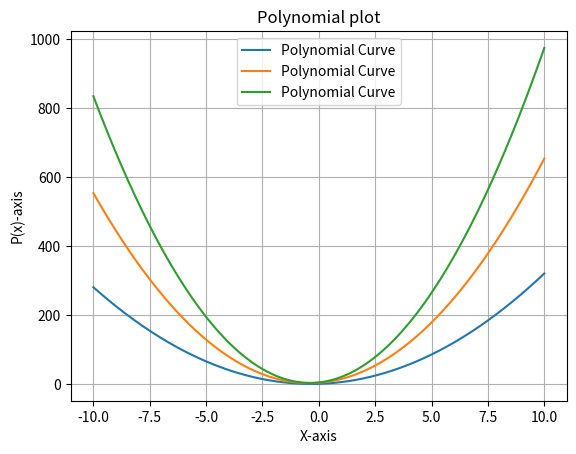

Python code for this plot:
import numpy as np
import matplotlib.pyplot as plt
"""
Create a class Polynomial that represents a polynomial P (x) and has 6 instance variables:
    • coefs - list of coefficients for the polynomial (starting from the smallest term)
    • xmin - lower limit for x
    • xmax - upper limit for x
    • numx - number of data points for x
    • x - data for x axis
    • y - data for y axis
- Variables x and y are calculated, while others are defined in the constructor.
- If xmin is greater than xmax, raise a ValueError with a message (xmax must be greater than xmin!).
- Create method createData that creates the arrays for variables x and y where y= P(x).
- Create method plotData that creates a graph using matplotlib library based on x and y variables.
- Finally, enable the use of + operator for adding two polynomials that adds the values from the lists of
coefficients and keeps the values xmin, xmax and numx from the first polynomial.
"""

class Polynomial:
    def __init__(self, coefs, xmin, xmax, numx):
        if xmin > xmax:
            raise ValueError("xmax must be greater than xmin!")
        self.coefs = coefs
        self.xmin = xmin
        self.xmax = xmax
        self.numx = numx
        self.x = None
        self.y = None


    def createData(self):
        self.x = np.linspace(self.xmin, self.xmax, self.numx) # coef * x^i
        self.y = sum(coefficient * self.x ** i for i, coefficient in enumerate(self.coefs))


    def plotData(self):
        if self.x is None or self.y is None:
            print("Data not generated yet. Call createData first.")
            return

        plt.plot(self.x, self.y, label="Polynomial Curve")
        plt.xlabel("X-axis")
        plt.ylabel("P(x)-axis")
        plt.title("Polynomial plot")
        plt.legend()
        plt.grid(True)
        plt.show()


    def __add__(self, other):
        if not isinstance(other, Polynomial):
            raise TypeError("The operands must be Polynomial instances.")

        if self.xmin != other.xmin or self.xmax != other.xmax or self.numx != other.numx:
            raise ValueError("The polynomial must have the same xmin, xmax, and numx to be added.")
        new_coefficients = [
            (self.coefs[i] if i < len(self.coefs) else 0) + (other.coefs[i] if i < len(other.coefs) else 0)
            for i in range(max(len(self.coefs), len(other.coefs))) # take the longer list
        ]

        return Polynomial(new_coefficients, self.xmin, self.xmax, self.numx)


# Create the two polynomials (1+2x+3x^2)
p1 = Polynomial([1, 2, 3], -10, 10, 1000)
p1.createData()
p1.plotData()

p2 = Polynomial([4, 5, 6], -10, 10, 1000)
p2.createData()
p2.plotData()

# Add the two polynomials
p3 = p1 + p2
p3.createData()
p3.plotData()
